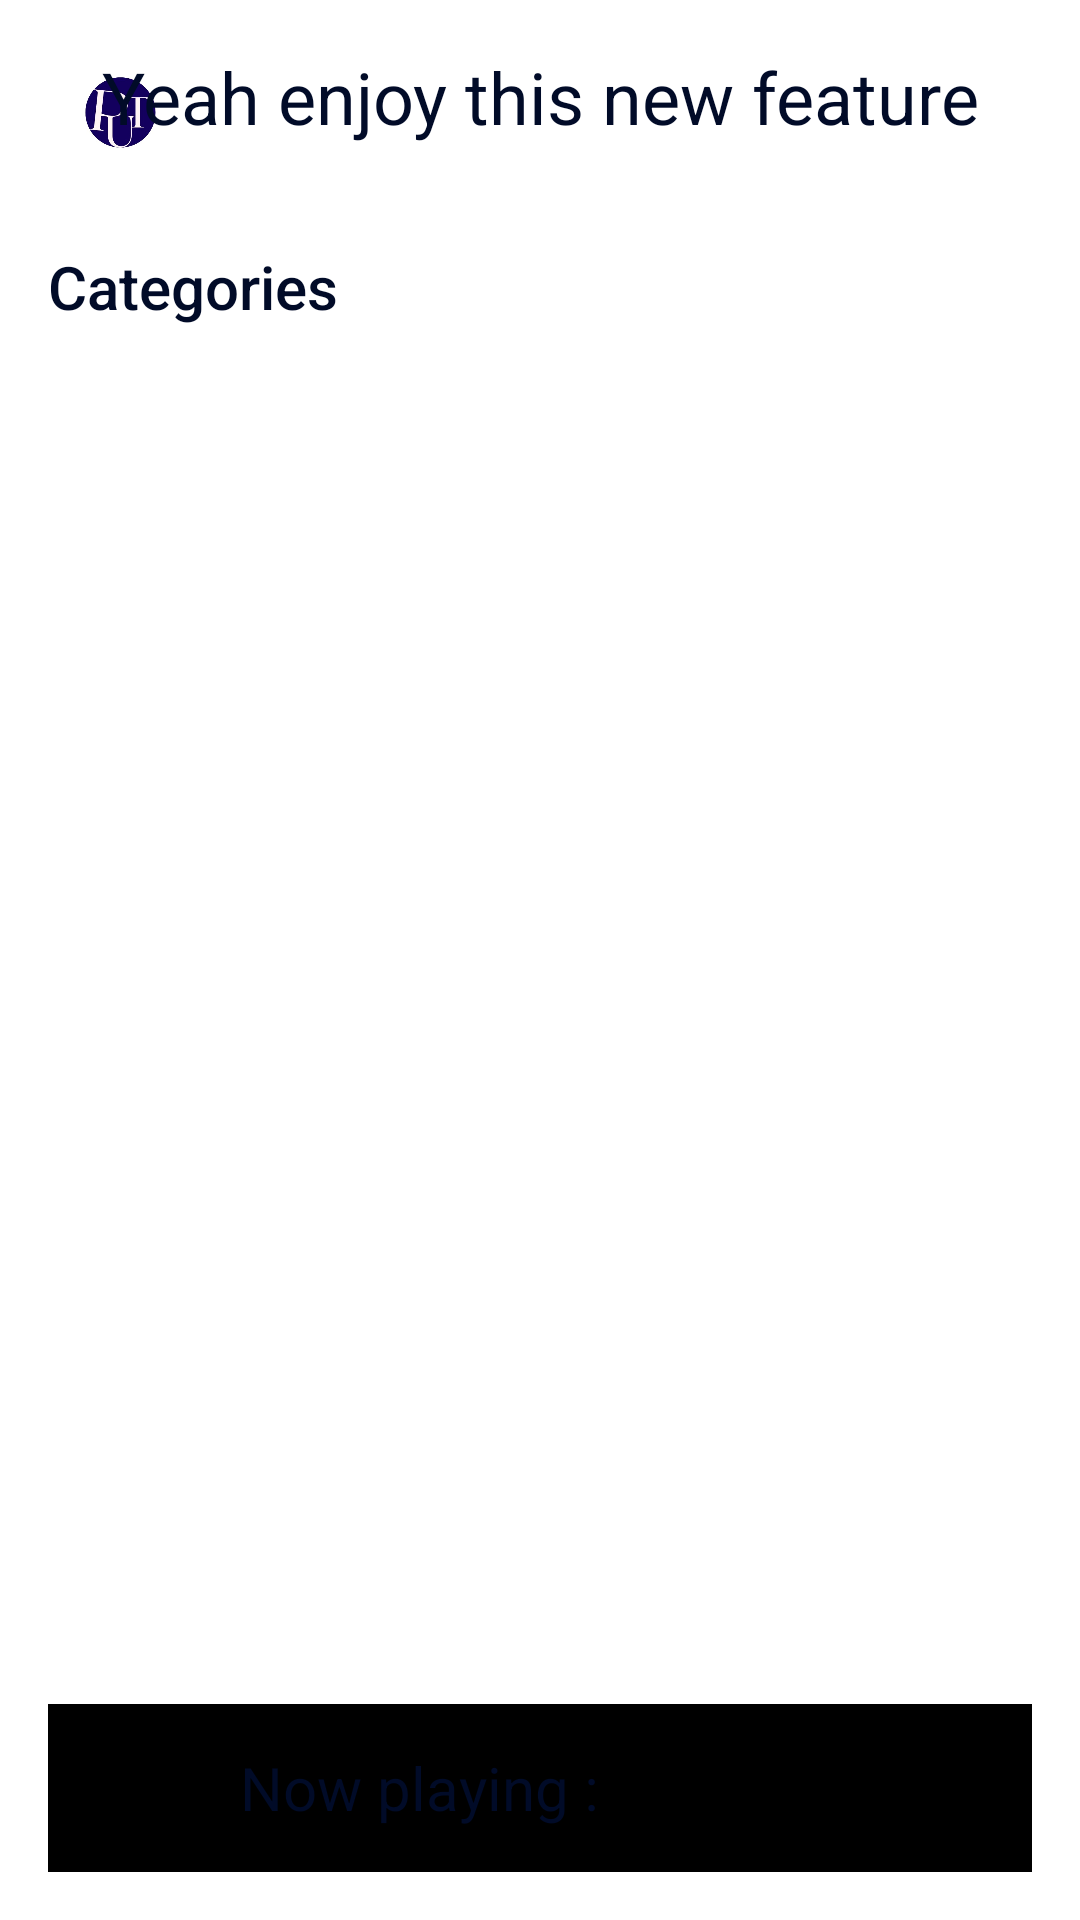

Write the Android layout XML for this screen, with the resource values it uses.
<!-- AndroidManifest.xml: application theme Theme.TestChatFragment -->
<!-- res/layout/fragment_music.xml -->
<?xml version="1.0" encoding="utf-8"?>
<RelativeLayout xmlns:android="http://schemas.android.com/apk/res/android"
    xmlns:app="http://schemas.android.com/apk/res-auto"
    xmlns:tools="http://schemas.android.com/tools"
    android:layout_width="match_parent"
    android:layout_height="match_parent"
    android:background="@color/white"
    android:padding="16dp"
    tools:context=".MusicFragment">

    <RelativeLayout
        android:layout_width="match_parent"
        android:layout_height="wrap_content"

        android:id="@+id/toolbar">
        <ImageView
            android:layout_width="50dp"
            android:layout_height="50dp"
            android:src="@drawable/putlogo"
            android:layout_centerVertical="true"/>

        <TextView
            android:layout_width="match_parent"
            android:layout_height="wrap_content"
            android:text="Yeah enjoy this new feature"
            android:textColor="@color/blueDark"
            android:textSize="24sp"
            android:gravity="center"/>

    </RelativeLayout>


    <ScrollView
        android:layout_width="match_parent"
        android:layout_height="match_parent"
        android:layout_marginTop="16dp"
        android:layout_below="@id/toolbar">

        <LinearLayout
            android:layout_width="match_parent"
            android:layout_height="match_parent"
            android:orientation="vertical">

            <TextView
                android:layout_width="wrap_content"
                android:layout_height="wrap_content"
                android:text="Categories"
                android:textColor="@color/blueDark"
                android:textSize="20sp"
                android:fontFamily="sans-serif-medium"/>

            <androidx.recyclerview.widget.RecyclerView
                android:layout_width="match_parent"
                android:layout_height="wrap_content"
                android:textColor = "@color/blueDark"
                android:id="@+id/categories_recycler_view"/>
    
            <View
                android:layout_width="match_parent"
                android:layout_height="40dp"/>

            <RelativeLayout
                android:layout_width="match_parent"
                android:layout_height="wrap_content"
                android:visibility="gone"
                android:id="@+id/part_1_main_layout">
            <TextView
                android:layout_width="wrap_content"
                android:layout_height="wrap_content"
                android:text="Lagii Trend!!"
                android:id="@+id/part_1"
                android:textColor="@color/blueDark"
                android:textSize="20sp"
                android:fontFamily="sans-serif-medium"/>

            <ImageView
                android:layout_width="32dp"
                android:layout_height="32dp"
                android:layout_alignParentEnd="true"
                android:src="@drawable/arrowright"/>

            <androidx.recyclerview.widget.RecyclerView
                android:layout_width="match_parent"
                android:layout_height="wrap_content"
                android:textColor = "@color/blueDark"
                android:id="@+id/part_1_recycler_view"/>
            </RelativeLayout>


            <RelativeLayout
                android:layout_width="match_parent"
                android:layout_height="wrap_content"
                android:visibility="gone"
                android:id="@+id/part_2_main_layout">
                <TextView
                    android:layout_width="wrap_content"
                    android:layout_height="wrap_content"
                    android:text="Hip-Hop!!"
                    android:id="@+id/part_2"
                    android:textColor="@color/blueDark"
                    android:textSize="20sp"
                    android:fontFamily="sans-serif-medium"/>

                <ImageView
                    android:layout_width="32dp"
                    android:layout_height="32dp"
                    android:layout_alignParentEnd="true"
                    android:src="@drawable/arrowright"/>

                <androidx.recyclerview.widget.RecyclerView
                    android:layout_width="match_parent"
                    android:layout_height="wrap_content"
                    android:textColor = "@color/blueDark"
                    android:id="@+id/part_2_recycler_view"/>
            </RelativeLayout>



        </LinearLayout>

    </ScrollView>

    <RelativeLayout
        android:layout_width="match_parent"
        android:layout_height="wrap_content"
        android:padding="8dp"
        android:background="@color/black"
        android:id="@+id/player_view"
        android:layout_alignParentBottom="true">

        <ImageView
            android:layout_width="40dp"
            android:layout_height="40dp"
            android:id="@+id/song_cover_image_view"/>

        <TextView
            android:layout_width="wrap_content"
            android:layout_height="wrap_content"
            android:id="@+id/song_title_text_view"
            android:text="Now playing : "
            android:textColor="@color/blueDark"
            android:layout_toEndOf="@id/song_cover_image_view"
            android:paddingStart="16dp"
            android:layout_centerVertical="true"
            android:textSize="20sp"/>

    </RelativeLayout>





</RelativeLayout>
<!-- resources referenced by this layout -->
<resources>
  <color name="black">#FF000000</color>
  <color name="blueDark">#010B28</color>
  <color name="white">#FFFFFFFF</color>
  <!-- drawable putlogo: jpg bitmap (drawable, 16734 bytes) -->
  <style name="Theme.TestChatFragment" parent="Base.Theme.TestChatFragment" />
  <style name="Base.Theme.TestChatFragment" parent="Theme.Material3.DayNight.NoActionBar">
          
          
      </style>
</resources>
